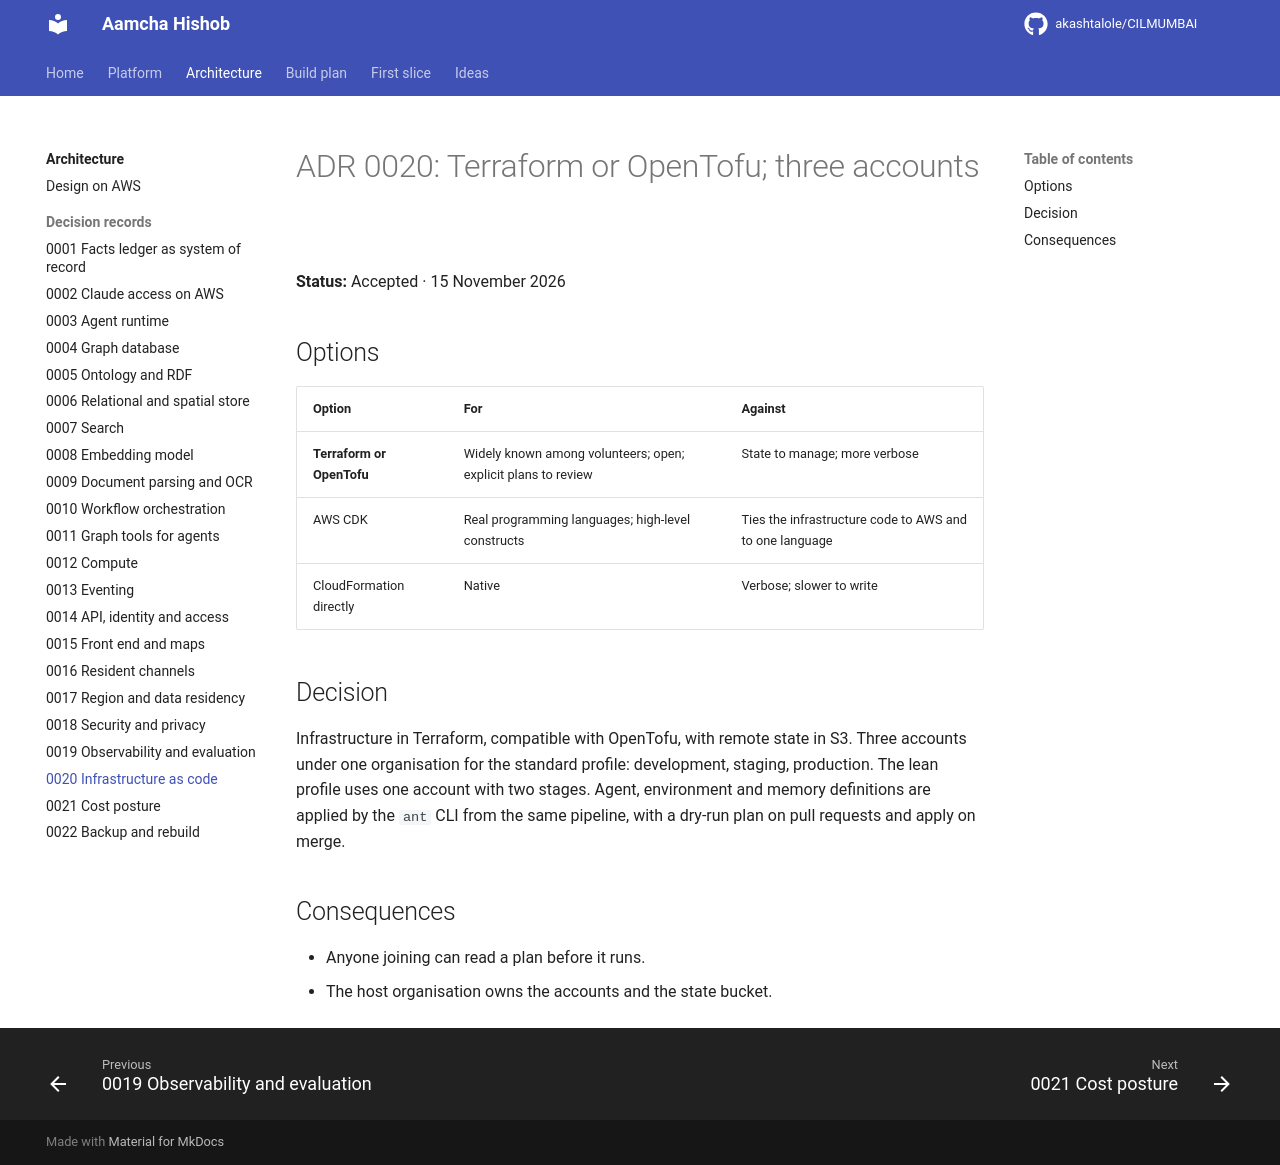

repository: akashtalole/CILMUMBAI · page: mumbai-civic-platform/architecture/adr/0020-infrastructure-as-code/index.html · generator: mkdocs

# ADR 0020: Terraform or OpenTofu; three accounts

**Status:** Accepted · 15 November 2026

## Options

| Option | For | Against |
|---|---|---|
| **Terraform or OpenTofu** | Widely known among volunteers; open; explicit plans to review | State to manage; more verbose |
| AWS CDK | Real programming languages; high-level constructs | Ties the infrastructure code to AWS and to one language |
| CloudFormation directly | Native | Verbose; slower to write |

## Decision

Infrastructure in Terraform, compatible with OpenTofu, with remote state in S3. Three accounts under one organisation for the standard profile: development, staging, production. The lean profile uses one account with two stages. Agent, environment and memory definitions are applied by the `ant` CLI from the same pipeline, with a dry-run plan on pull requests and apply on merge.

## Consequences

- Anyone joining can read a plan before it runs.
- The host organisation owns the accounts and the state bucket.
